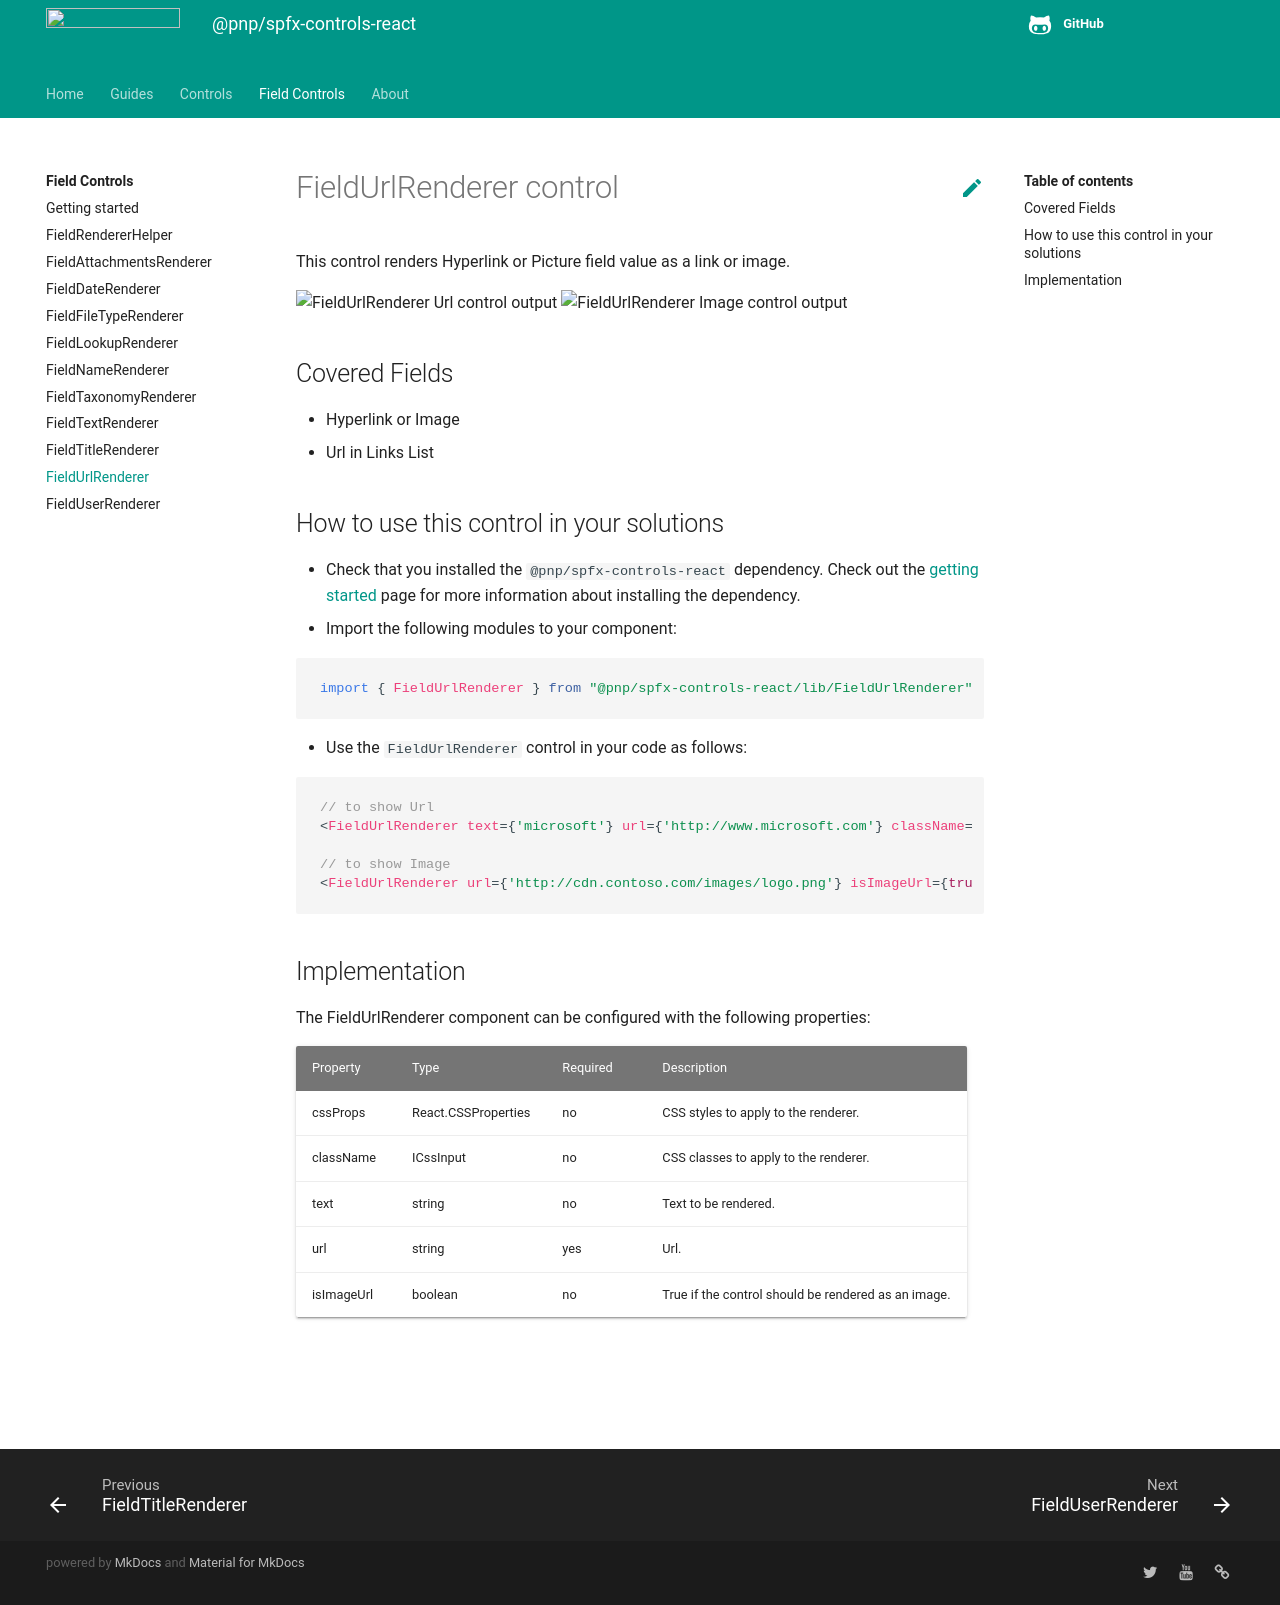

repository: pnp/sp-dev-fx-controls-react · page: controls/fields/FieldUrlRenderer/index.html · generator: mkdocs

# FieldUrlRenderer control

This control renders Hyperlink or Picture field value as a link or image.

![FieldUrlRenderer Url control output](../../assets/FieldUrlRendererUrl.png)
![FieldUrlRenderer Image control output](../../assets/FieldUrlRendererImage.png)

## Covered Fields

- Hyperlink or Image
- Url in Links List

## How to use this control in your solutions

- Check that you installed the `@pnp/spfx-controls-react` dependency. Check out the [getting started](../../#getting-started) page for more information about installing the dependency.
- Import the following modules to your component:

```TypeScript
import { FieldUrlRenderer } from "@pnp/spfx-controls-react/lib/FieldUrlRenderer";
```

- Use the `FieldUrlRenderer` control in your code as follows:

```TypeScript
// to show Url
<FieldUrlRenderer text={'microsoft'} url={'http://www.microsoft.com'} className={'some-class'} cssProps={{ background: '#f00' }} />

// to show Image
<FieldUrlRenderer url={'http://cdn.contoso.com/images/logo.png'} isImageUrl={true} className={'some-class'} cssProps={{ background: '#f00' }} />
```

## Implementation

The FieldUrlRenderer component can be configured with the following properties:

| Property   | Type                | Required | Description                                         |
| ---------- | ------------------- | -------- | --------------------------------------------------- |
| cssProps   | React.CSSProperties | no       | CSS styles to apply to the renderer.                |
| className  | ICssInput           | no       | CSS classes to apply to the renderer.               |
| text       | string              | no       | Text to be rendered.                                |
| url        | string              | yes      | Url.                                                |
| isImageUrl | boolean             | no       | True if the control should be rendered as an image. |

![](https://telemetry.sharepointpnp.com/sp-dev-fx-controls-react/wiki/controls/fields/FieldUrlRenderer)
